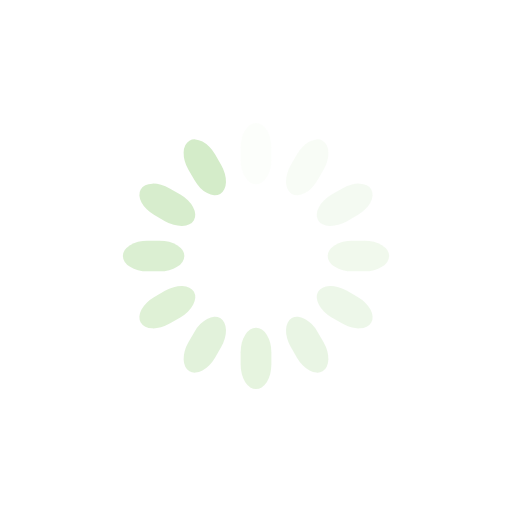
t = 0.00 s
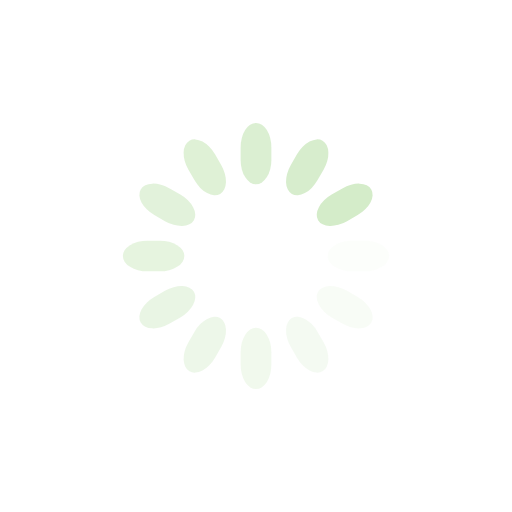
t = 0.25 s
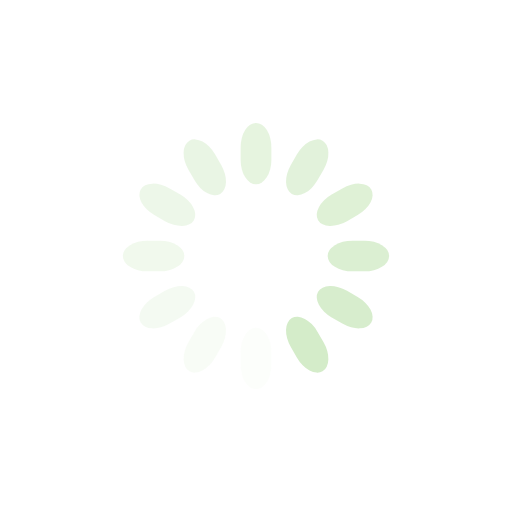
t = 0.50 s
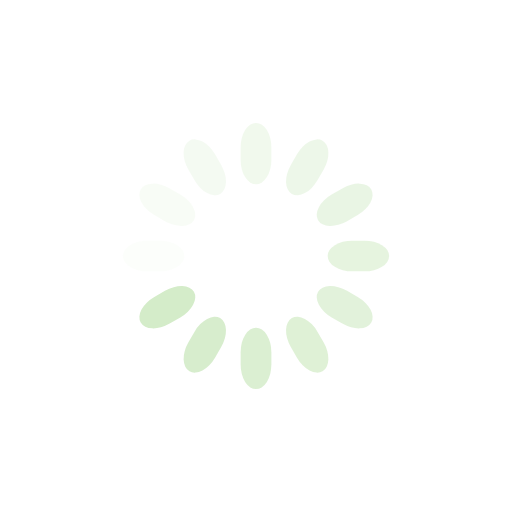
t = 0.75 s

The animated SVG that drew these frames (rendered in a browser with its animation timeline set to each time). Animation: 12 SMIL elements (animate=12); one cycle of 1.00 s, repeats indefinitely.

<svg width="10em" height="10em" xmlns="http://www.w3.org/2000/svg" viewBox="0 0 100 100" preserveAspectRatio="xMidYMid">
    <style>rect { width: 6; height: 12; fill: #d4ecc9; }</style>
    <g transform="rotate(0 50 50)">
        <rect x="47" y="24" rx="9.4" ry="4.8" width="6" height="12">
            <animate attributeName="opacity" values="1;0" times="0;1" dur="1s" begin="-0.9166s"
                     repeatCount="indefinite"/>
        </rect>
    </g>
    <g transform="rotate(30 50 50)">
        <rect x="47" y="24" rx="9.4" ry="4.8" width="6" height="12">
            <animate attributeName="opacity" values="1;0" times="0;1" dur="1s" begin="-0.83334s"
                     repeatCount="indefinite"/>
        </rect>
    </g>
    <g transform="rotate(60 50 50)">
        <rect x="47" y="24" rx="9.4" ry="4.8" width="6" height="12">
            <animate attributeName="opacity" values="1;0" times="0;1" dur="1s" begin="-0.75s"
                     repeatCount="indefinite"/>
        </rect>
    </g>
    <g transform="rotate(90 50 50)">
        <rect x="47" y="24" rx="9.4" ry="4.8" width="6" height="12">
            <animate attributeName="opacity" values="1;0" times="0;1" dur="1s" begin="-0.6666s"
                     repeatCount="indefinite"/>
        </rect>
    </g>
    <g transform="rotate(120 50 50)">
        <rect x="47" y="24" rx="9.4" ry="4.8" width="6" height="12">
            <animate attributeName="opacity" values="1;0" times="0;1" dur="1s" begin="-0.58334s"
                     repeatCount="indefinite"/>
        </rect>
    </g>
    <g transform="rotate(150 50 50)">
        <rect x="47" y="24" rx="9.4" ry="4.8" width="6" height="12">
            <animate attributeName="opacity" values="1;0" times="0;1" dur="1s" begin="-0.5s"
                     repeatCount="indefinite"/>
        </rect>
    </g>
    <g transform="rotate(180 50 50)">
        <rect x="47" y="24" rx="9.4" ry="4.8" width="6" height="12">
            <animate attributeName="opacity" values="1;0" times="0;1" dur="1s" begin="-0.416667s"
                     repeatCount="indefinite"/>
        </rect>
    </g>
    <g transform="rotate(210 50 50)">
        <rect x="47" y="24" rx="9.4" ry="4.8" width="6" height="12">
            <animate attributeName="opacity" values="1;0" times="0;1" dur="1s" begin="-0.33333s"
                     repeatCount="indefinite"/>
        </rect>
    </g>
    <g transform="rotate(240 50 50)">
        <rect x="47" y="24" rx="9.4" ry="4.8" width="6" height="12">
            <animate attributeName="opacity" values="1;0" times="0;1" dur="1s" begin="-0.25s"
                     repeatCount="indefinite"/>
        </rect>
    </g>
    <g transform="rotate(270 50 50)">
        <rect x="47" y="24" rx="9.4" ry="4.8" width="6" height="12">
            <animate attributeName="opacity" values="1;0" times="0;1" dur="1s" begin="-0.16666s"
                     repeatCount="indefinite"/>
        </rect>
    </g>
    <g transform="rotate(300 50 50)">
        <rect x="47" y="24" rx="9.4" ry="4.8" width="6" height="12">
            <animate attributeName="opacity" values="1;0" times="0;1" dur="1s" begin="-0.083333s"
                     repeatCount="indefinite"/>
        </rect>
    </g>
    <g transform="rotate(330 50 50)">
        <rect x="47" y="24" rx="9.4" ry="4.8" width="6" height="12">
            <animate attributeName="opacity" values="1;0" times="0;1" dur="1s" begin="0s"
                     repeatCount="indefinite"/>
        </rect>
    </g>
</svg>
